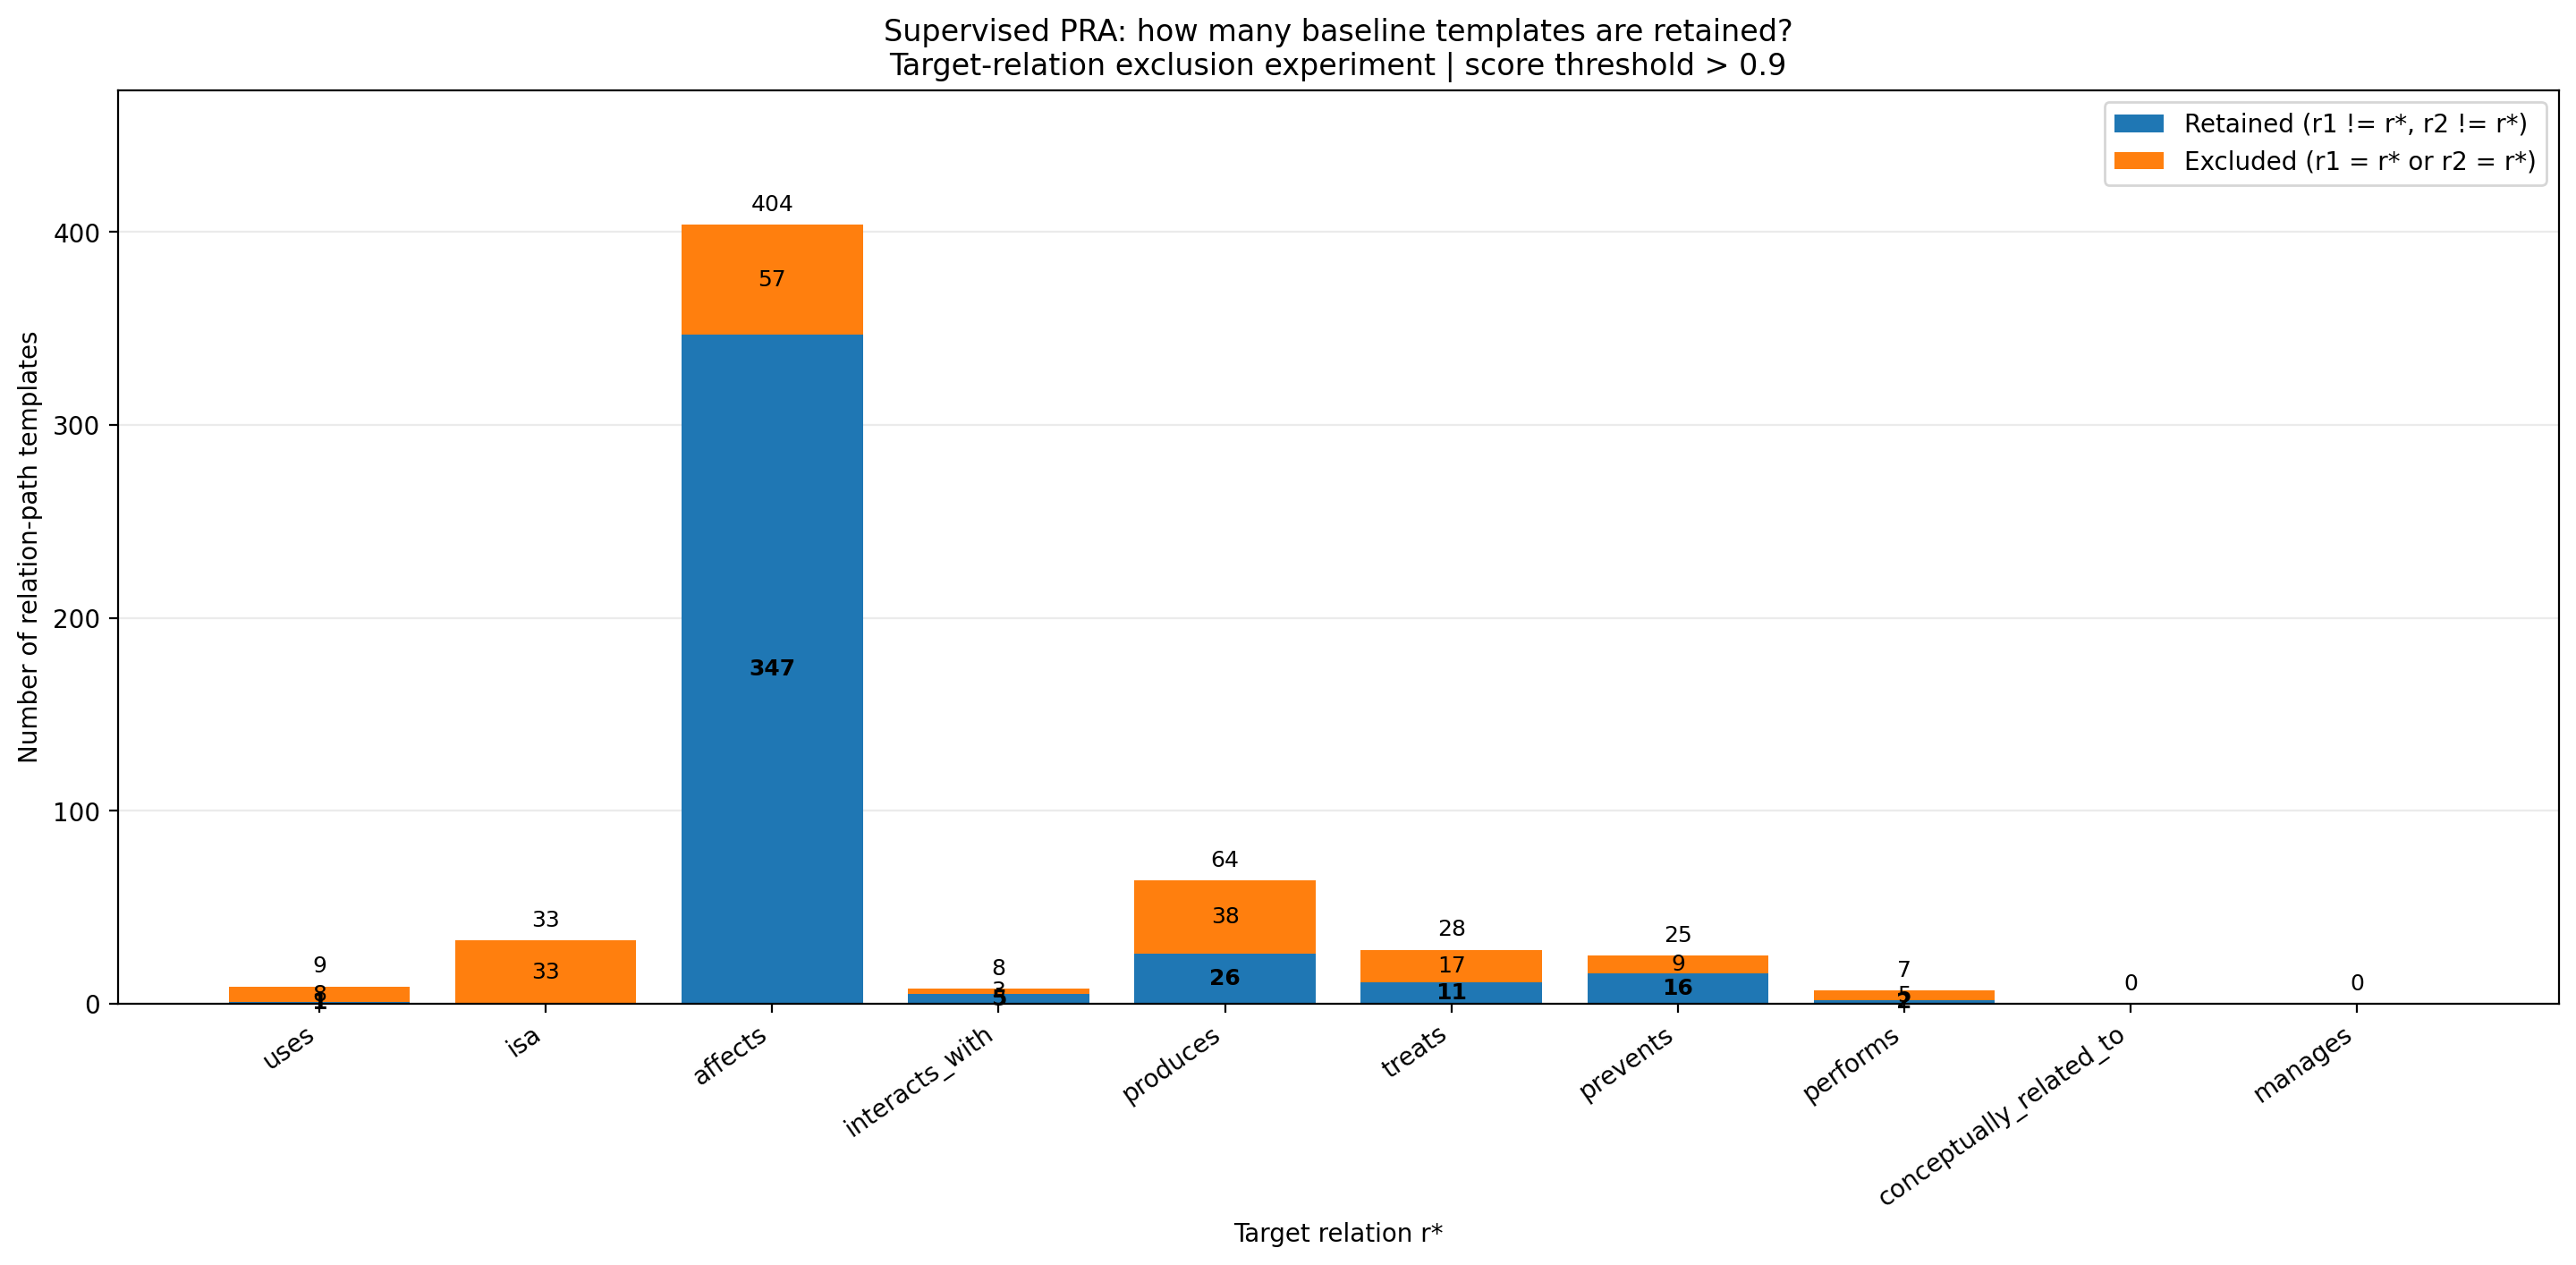

Data behind this chart, as committed beside it:
r* relation, num_baseline_templates, num_excluded_templates, retained_templates
uses, 9, 8, 1
isa, 33, 33, 0
affects, 404, 57, 347
interacts_with, 8, 3, 5
produces, 64, 38, 26
treats, 28, 17, 11
prevents, 25, 9, 16
performs, 7, 5, 2
conceptually_related_to, 0, 0, 0
manages, 0, 0, 0
